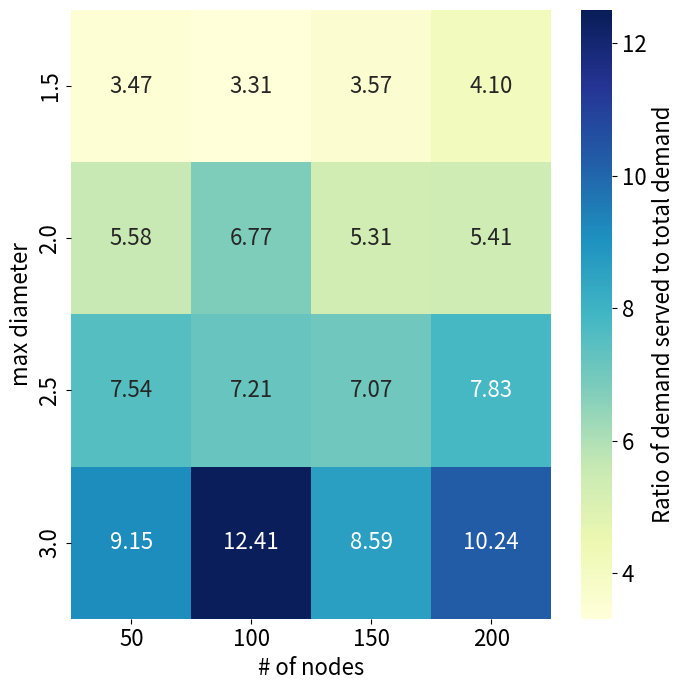

This chart was generated by the following Python code:
import matplotlib.pyplot as plt
import seaborn as sns
import pandas as pd

SETTING = "percentage"

if SETTING == "percentage":
    # Data from the table
    data_baseline_percentage = {
        "max diameter": [1.5, 2, 2.5, 3],
        50: [2.95, 4.25, 6.66, 4.62],
        100: [2.87, 4.09, 5.30, 7.38],
        150: [3.28, 4.94, 6.67, 7.41],
        200: [3.60, 4.37, 6.20, 8.09]
    }

    data_our_percentage = {
        "max diameter": [1.5, 2, 2.5, 3],
        50: [3.47, 5.58, 7.54, 9.15],
        100: [3.31, 6.77, 7.21, 12.41],
        150: [3.57, 5.31, 7.07, 8.59],
        200: [4.10, 5.41, 7.83, 10.24]
    }

    # Convert data to a DataFrame
    df = pd.DataFrame(data_our_percentage)
    df.set_index("max diameter", inplace=True)

    # Transpose the DataFrame to switch axes
    # df = df.T
    vmax_value = 12.5  # Adjust this value based on your comparison needs

    # Create the heatmap
    plt.figure(figsize=(7, 7))
    heatmap = sns.heatmap(
        df,
        annot=True,
        fmt=".2f",
        cmap="YlGnBu",
        cbar_kws={'label': 'Ratio of demand served to total demand'},
        xticklabels=df.columns,
        yticklabels=df.index,
        vmax=vmax_value,
        annot_kws={"size": 16}  # Set annotation font size
    )

    # Customize the color bar label font size
    cbar = heatmap.collections[0].colorbar
    cbar.ax.tick_params(labelsize=16)  # Set tick font size
    cbar.set_label("Ratio of demand served to total demand", fontsize=16)  # Set label font size


    # Add labels and title
    # plt.title("Heatmap of Percentage of Demand Served")
    plt.ylabel("max diameter", fontsize=16)
    plt.xlabel("# of nodes", fontsize=16)
    plt.xticks(fontsize=16)
    plt.yticks(fontsize=16)

    # Save the plot as an image file
    plt.tight_layout()
    plt.savefig("heatmap_percentage_our.png", dpi=600)

# elif SETTING == "absolute":
#     # Data from the table
#     data_baseline = {
#         "max diameter": [1.5, 2, 2.5, 3],
#         50: [37, 53, 83, 57],
#         100: [144, 205, 265, 369],
#         150: [376, 565, 763, 848],
#         200: [732, 888, 1261, 1643]
#     }

#     data_our = {
#         "max diameter": [1.5, 2, 2.5, 3],
#         50: [43, 69, 93, 113],
#         100: [165, 339, 360, 621],
#         150: [409, 607, 809, 982],
#         200: [834, 1099, 1592, 2080]
#     }


#     # Convert data to a DataFrame
#     df = pd.DataFrame(data_baseline)
#     df.set_index("max diameter", inplace=True)

#     # Transpose the DataFrame to switch axes
#     # df = df.T
#     vmax_value = 2081  # Adjust this value based on your comparison needs

#     # Create the heatmap
#     plt.figure(figsize=(6, 8))
#     sns.heatmap(df, annot=True, fmt=".0f", cmap="YlGnBu", cbar_kws={'label': 'Total Demand Served'},
#                 xticklabels=df.columns, yticklabels=df.index, vmax=vmax_value)

#     # Add labels and title
#     # plt.title("Heatmap of Percentage of Demand Served")
#     plt.ylabel("max diameter", fontsize=14)
#     plt.xlabel("# of nodes", fontsize=14)

#     # Save the plot as an image file
#     plt.tight_layout()
#     plt.savefig("heatmap_baseline.png", dpi=600)
    
